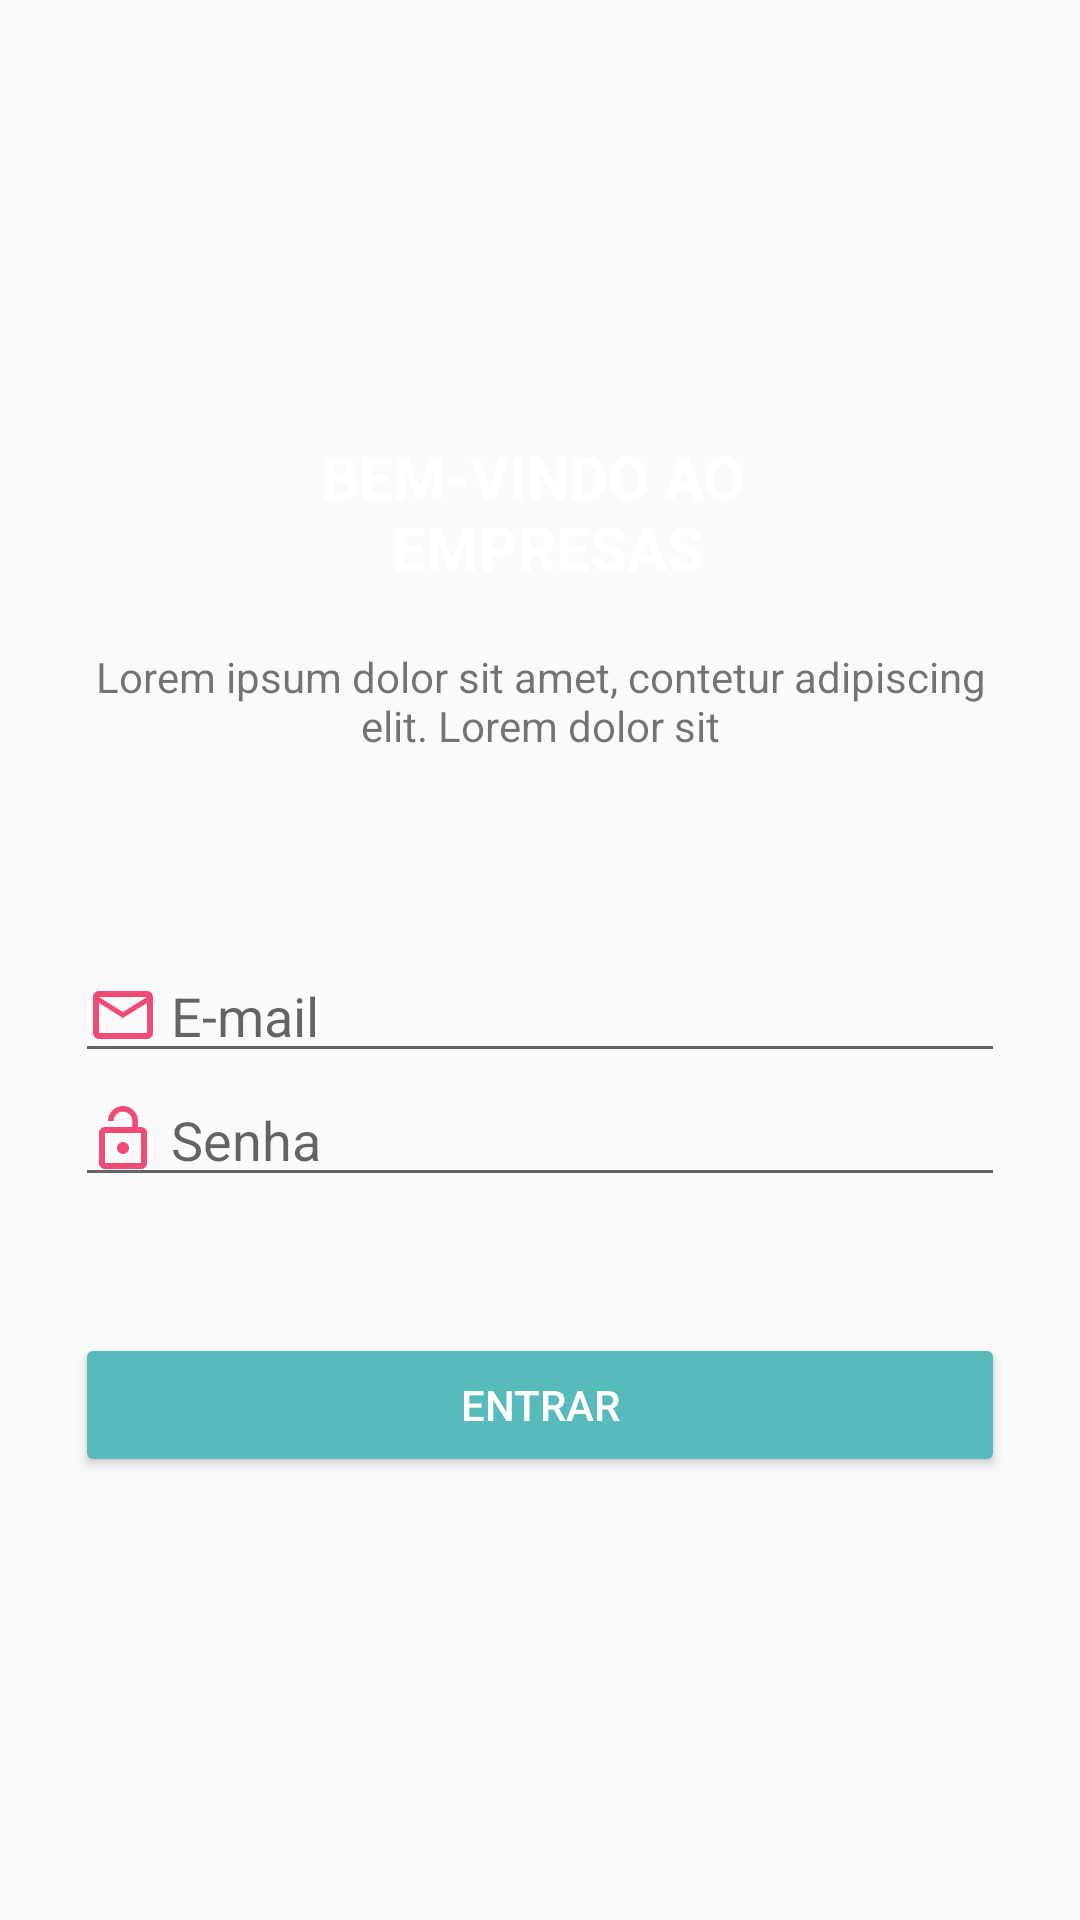

Here is an Android app screen rendered from its layout file. Give the layout XML and the strings, colors and styles it references.
<!-- AndroidManifest.xml: application theme AppTheme -->
<!-- res/layout/login_activity.xml -->
<?xml version="1.0" encoding="utf-8"?>
<androidx.constraintlayout.widget.ConstraintLayout xmlns:android="http://schemas.android.com/apk/res/android"
    xmlns:app="http://schemas.android.com/apk/res-auto"
    xmlns:tools="http://schemas.android.com/tools"
    android:layout_width="match_parent"
    android:layout_height="match_parent"
    android:layout_gravity="center_vertical"
    android:backgroundTint="@color/white_two"
    android:paddingHorizontal="25dp">


    <ImageView
        android:id="@+id/ivLogo"
        android:layout_width="wrap_content"
        android:layout_height="100dp"
        android:layout_gravity="center"
        android:gravity="center"
        android:src="@drawable/logo_ioasys"
        android:tint="@color/colorPrimary"
        app:layout_constraintBottom_toTopOf="@id/lblTitulo"
        app:layout_constraintLeft_toLeftOf="parent"
        app:layout_constraintRight_toRightOf="parent"
        app:layout_constraintTop_toTopOf="parent"
        app:layout_constraintVertical_chainStyle="packed" />


    <TextView
        android:id="@+id/lblTitulo"
        style="@style/TextStyle2"
        android:layout_width="wrap_content"
        android:layout_height="wrap_content"
        android:lines="2"
        android:text="@string/titulo"
        android:textAlignment="center"
        android:textSize="20dp"
        android:textStyle="bold"
        app:layout_constraintBottom_toTopOf="@+id/lblSubTitutlo"
        app:layout_constraintLeft_toLeftOf="parent"
        app:layout_constraintRight_toRightOf="parent"
        app:layout_constraintTop_toBottomOf="@+id/ivLogo" />


    <TextView
        android:id="@+id/lblSubTitutlo"
        android:layout_width="wrap_content"
        android:layout_height="wrap_content"
        android:layout_marginTop="20dp"
        android:text="@string/subtitulo"
        android:textAlignment="center"
        app:layout_constraintBottom_toTopOf="@+id/etUsuario"
        app:layout_constraintLeft_toLeftOf="parent"
        app:layout_constraintRight_toRightOf="parent"
        app:layout_constraintTop_toBottomOf="@+id/lblTitulo" />


    <EditText
        android:id="@+id/etUsuario"
        android:layout_width="0dp"
        android:layout_height="wrap_content"
        android:layout_marginTop="65dp"
        android:drawableStart="@drawable/ic_login_mail_24"
        android:drawablePadding="@dimen/drawable_padding"
        android:hint="@string/e_mail_hint"
        android:inputType="text"
        android:singleLine="true"
        app:layout_constraintBottom_toTopOf="@+id/etSenha"
        app:layout_constraintLeft_toLeftOf="parent"
        app:layout_constraintRight_toRightOf="parent"
        app:layout_constraintTop_toBottomOf="@id/lblSubTitutlo" />

    <EditText
        android:id="@+id/etSenha"
        android:layout_width="0dp"
        android:layout_height="wrap_content"
        android:drawableStart="@drawable/ic_login_senha_24"
        android:drawablePadding="@dimen/drawable_padding"
        android:hint="@string/senha_hint"
        android:singleLine="true"
        app:layout_constraintBottom_toTopOf="@+id/btnLogin"
        app:layout_constraintLeft_toLeftOf="parent"
        app:layout_constraintRight_toRightOf="parent"
        app:layout_constraintTop_toBottomOf="@id/etUsuario" />

    <ImageView
        android:id="@+id/ivVisibilidadeSenha"
        android:paddingEnd="10dp"
        android:paddingTop="4dp"
        app:layout_constraintTop_toBottomOf="@+id/etUsuario"
        android:layout_width="wrap_content"
        android:layout_height="wrap_content"
        android:src="@drawable/ic_login_visibility_24"
        app:layout_constraintRight_toRightOf="parent"/>


    <TextView
        android:id="@+id/lblMsgErro"
        android:layout_width="wrap_content"
        android:layout_height="wrap_content"
        android:layout_marginTop="10dp"
        android:text="@string/msgErro"
        android:textAlignment="center"
        android:textColor="@color/colorPrimary"
        android:visibility="invisible"
        app:layout_constraintLeft_toLeftOf="parent"
        app:layout_constraintRight_toRightOf="parent"
        app:layout_constraintTop_toBottomOf="@+id/etSenha" />

    <ProgressBar
        android:id="@+id/progressLogin"
        android:layout_width="wrap_content"
        android:layout_height="wrap_content"
        android:visibility="gone"
        app:layout_constraintLeft_toLeftOf="parent"
        app:layout_constraintRight_toRightOf="parent"
        app:layout_constraintTop_toBottomOf="@id/etSenha" />

    <Button
        android:id="@+id/btnLogin"
        style="@style/Widget.AppCompat.Button.Colored"
        android:layout_width="0dp"
        android:layout_height="wrap_content"
        android:text="@string/entrar"
        app:layout_constraintLeft_toLeftOf="parent"
        app:layout_constraintRight_toRightOf="parent"
        app:layout_constraintTop_toBottomOf="@id/lblMsgErro" />

</androidx.constraintlayout.widget.ConstraintLayout>
<!-- resources referenced by this layout -->
<resources>
  <color name="colorPrimary">#ee4c77</color>
  <color name="white_two">#d8d8d8</color>
  <dimen name="drawable_padding">4dp</dimen>
  <!-- drawable ic_login_mail_24 (drawable) -->
  <vector android:height="24dp" android:tint="#EE4C77"
      android:viewportHeight="24" android:viewportWidth="24"
      android:width="24dp" xmlns:android="http://schemas.android.com/apk/res/android">
      <path android:fillColor="@android:color/white" android:pathData="M20,4L4,4c-1.1,0 -1.99,0.9 -1.99,2L2,18c0,1.1 0.9,2 2,2h16c1.1,0 2,-0.9 2,-2L22,6c0,-1.1 -0.9,-2 -2,-2zM20,18L4,18L4,8l8,5 8,-5v10zM12,11L4,6h16l-8,5z"/>
  </vector>
  <!-- drawable ic_login_senha_24 (drawable) -->
  <vector android:height="24dp" android:tint="#EE4C77"
      android:viewportHeight="24" android:viewportWidth="24"
      android:width="24dp" xmlns:android="http://schemas.android.com/apk/res/android">
      <path android:fillColor="@android:color/white" android:pathData="M12,17c1.1,0 2,-0.9 2,-2s-0.9,-2 -2,-2 -2,0.9 -2,2 0.9,2 2,2zM18,8h-1L17,6c0,-2.76 -2.24,-5 -5,-5S7,3.24 7,6h1.9c0,-1.71 1.39,-3.1 3.1,-3.1 1.71,0 3.1,1.39 3.1,3.1v2L6,8c-1.1,0 -2,0.9 -2,2v10c0,1.1 0.9,2 2,2h12c1.1,0 2,-0.9 2,-2L20,10c0,-1.1 -0.9,-2 -2,-2zM18,20L6,20L6,10h12v10z"/>
  </vector>
  <string name="e_mail_hint">E-mail</string>
  <string name="entrar">Entrar</string>
  <string name="msgErro">Credenciais informadas são inválidas, tente novamente</string>
  <string name="senha_hint">Senha</string>
  <string name="subtitulo">Lorem ipsum dolor sit amet, contetur adipiscing elit. Lorem dolor sit</string>
  <string name="titulo">BEM-VINDO AO \n EMPRESAS</string>
  <style name="TextStyle2">
          <item name="android:textSize">79sp</item>
          <item name="android:fontFamily">sans-serif</item>
          <item name="android:textStyle">bold</item>
          <item name="android:textColor">@color/white</item>
      </style>
  <style name="AppTheme" parent="Theme.AppCompat.Light.DarkActionBar">
          
          <item name="colorPrimary">@color/colorPrimary</item>
          <item name="colorPrimaryDark">@color/colorPrimaryDark</item>
          <item name="colorAccent">@color/colorAccent</item>
      </style>
  <color name="white">#ffffff</color>
  <color name="colorPrimaryDark">#C42A53</color>
  <color name="colorAccent">#57bbbc</color>
</resources>
